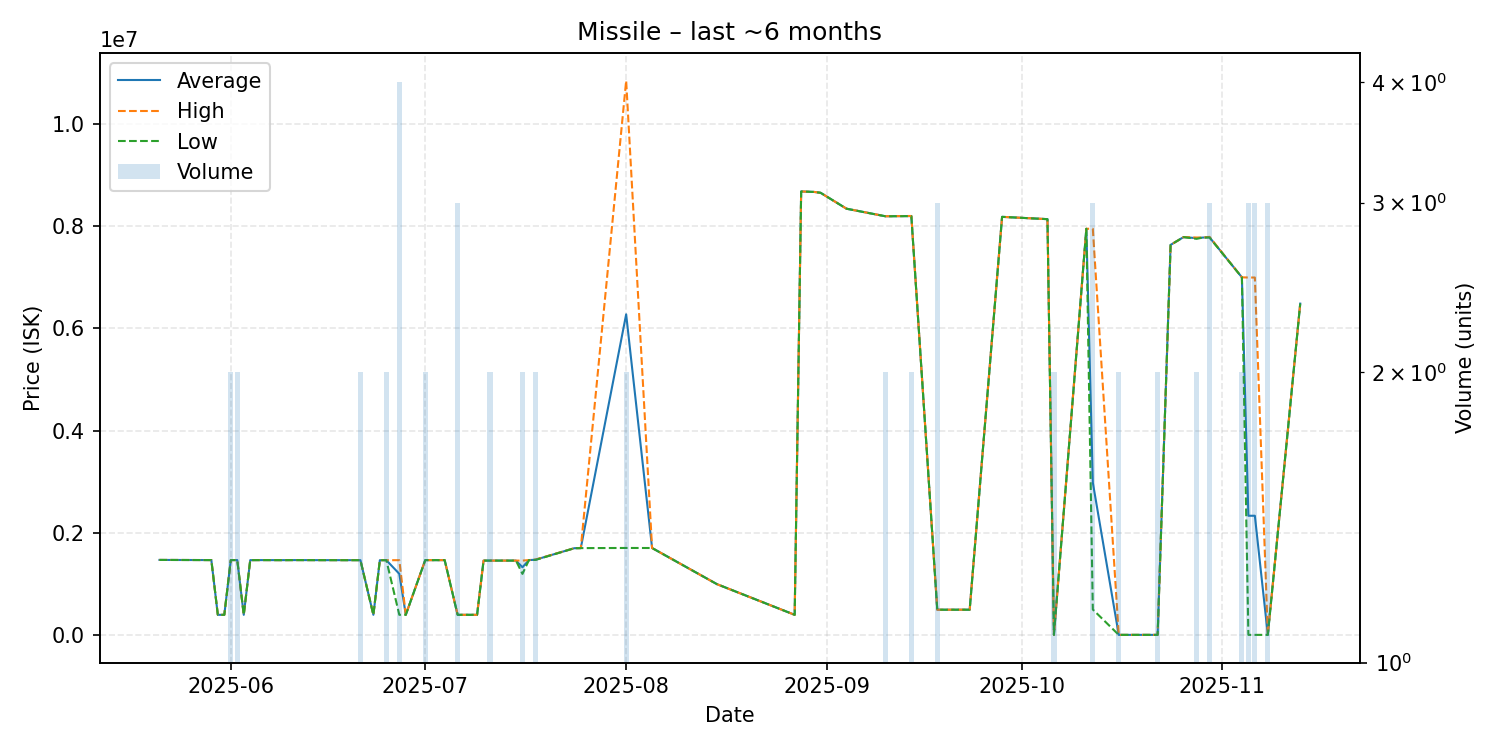

Values plotted in this chart, from the file beside it:
date, average, highest, lowest, order_count, volume
2025-05-21, 1473000, 1473000, 1473000, 1, 1
2025-05-27, 1471000, 1471000, 1471000, 1, 1
2025-05-29, 1470000, 1470000, 1470000, 1, 1
2025-05-30, 400100, 400100, 400100, 1, 1
2025-05-31, 400100, 400100, 400100, 1, 1
2025-06-01, 1470000, 1470000, 1470000, 2, 2
2025-06-02, 1470000, 1470000, 1470000, 2, 2
2025-06-03, 400100, 400100, 400100, 1, 1
2025-06-04, 1469000, 1469000, 1469000, 1, 1
2025-06-06, 1470000, 1470000, 1470000, 1, 1
2025-06-09, 1469000, 1469000, 1469000, 1, 1
2025-06-11, 1470000, 1470000, 1470000, 1, 1
2025-06-15, 1469000, 1469000, 1469000, 1, 1
2025-06-16, 1469000, 1469000, 1469000, 1, 1
2025-06-21, 1468500, 1469000, 1468000, 2, 2
2025-06-23, 400100, 400100, 400100, 1, 1
2025-06-24, 1468000, 1468000, 1468000, 1, 1
2025-06-25, 1468000, 1468000, 1468000, 2, 2
2025-06-27, 1201300, 1468000, 400200, 3, 4
2025-06-28, 400300, 400300, 400300, 1, 1
2025-07-01, 1469000, 1469000, 1469000, 2, 2
2025-07-02, 1469000, 1469000, 1469000, 1, 1
2025-07-04, 1469000, 1469000, 1469000, 1, 1
2025-07-06, 400200, 400200, 400200, 1, 3
2025-07-09, 400200, 400200, 400200, 1, 1
2025-07-10, 1460000, 1460000, 1460000, 1, 1
2025-07-11, 1460000, 1460000, 1460000, 2, 2
2025-07-12, 1460000, 1460000, 1460000, 1, 1
2025-07-13, 1460000, 1460000, 1460000, 1, 1
2025-07-15, 1460000, 1460000, 1460000, 1, 1
2025-07-16, 1330000, 1460000, 1200000, 2, 2
2025-07-17, 1470000, 1470000, 1470000, 1, 1
2025-07-18, 1476500, 1480000, 1473000, 2, 2
2025-07-24, 1702000, 1702000, 1702000, 1, 1
2025-07-25, 1704000, 1704000, 1704000, 1, 1
2025-08-01, 6273500, 10840000, 1707000, 2, 2
2025-08-05, 1706000, 1706000, 1706000, 1, 1
2025-08-15, 1000000, 1000000, 1000000, 1, 1
2025-08-27, 400200, 400200, 400200, 1, 1
2025-08-28, 8675000, 8675000, 8675000, 1, 1
2025-08-30, 8666000, 8666000, 8666000, 1, 1
2025-08-31, 8649000, 8649000, 8649000, 1, 1
2025-09-04, 8338000, 8338000, 8338000, 1, 1
2025-09-10, 8190500, 8191000, 8190000, 2, 2
2025-09-14, 8194500, 8196000, 8193000, 2, 2
2025-09-18, 500100, 500100, 500100, 1, 3
2025-09-23, 500100, 500100, 500100, 1, 1
2025-09-28, 8179000, 8179000, 8179000, 1, 1
2025-10-05, 8134000, 8134000, 8134000, 1, 1
2025-10-06, 8190, 8190, 8190, 1, 2
2025-10-11, 7946000, 7946000, 7946000, 1, 1
2025-10-12, 2984730, 7946000, 504095, 3, 3
2025-10-16, 8190, 8190, 8190, 2, 2
2025-10-22, 8191, 8192, 8190, 2, 2
2025-10-24, 7631000, 7631000, 7631000, 1, 1
2025-10-26, 7783000, 7783000, 7783000, 1, 1
2025-10-28, 7762500, 7775000, 7750000, 2, 2
2025-10-29, 7774000, 7774000, 7774000, 1, 1
2025-10-30, 7779667, 7788000, 7775500, 3, 3
2025-11-04, 6997000, 6997000, 6997000, 1, 2
... 4 more rows
